Photos from the image-classification dataset "converted_dataset" in the GitHub repository julkaswieta/coffee-defects. Its 4 classes are: defect, longberry, peaberry, premium.

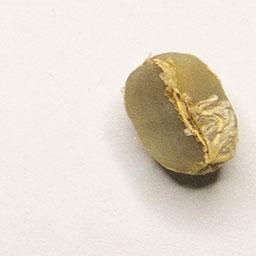
Label: premium

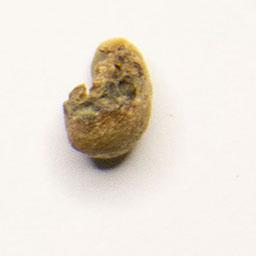
Label: defect

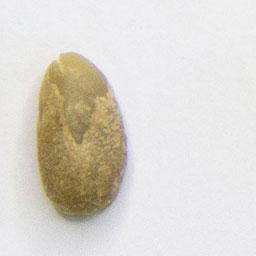
Label: longberry

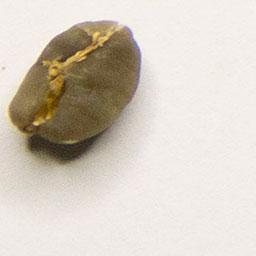
Label: peaberry

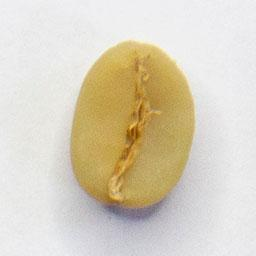
Label: defect

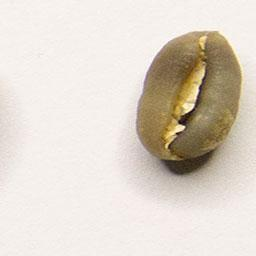
Label: peaberry
